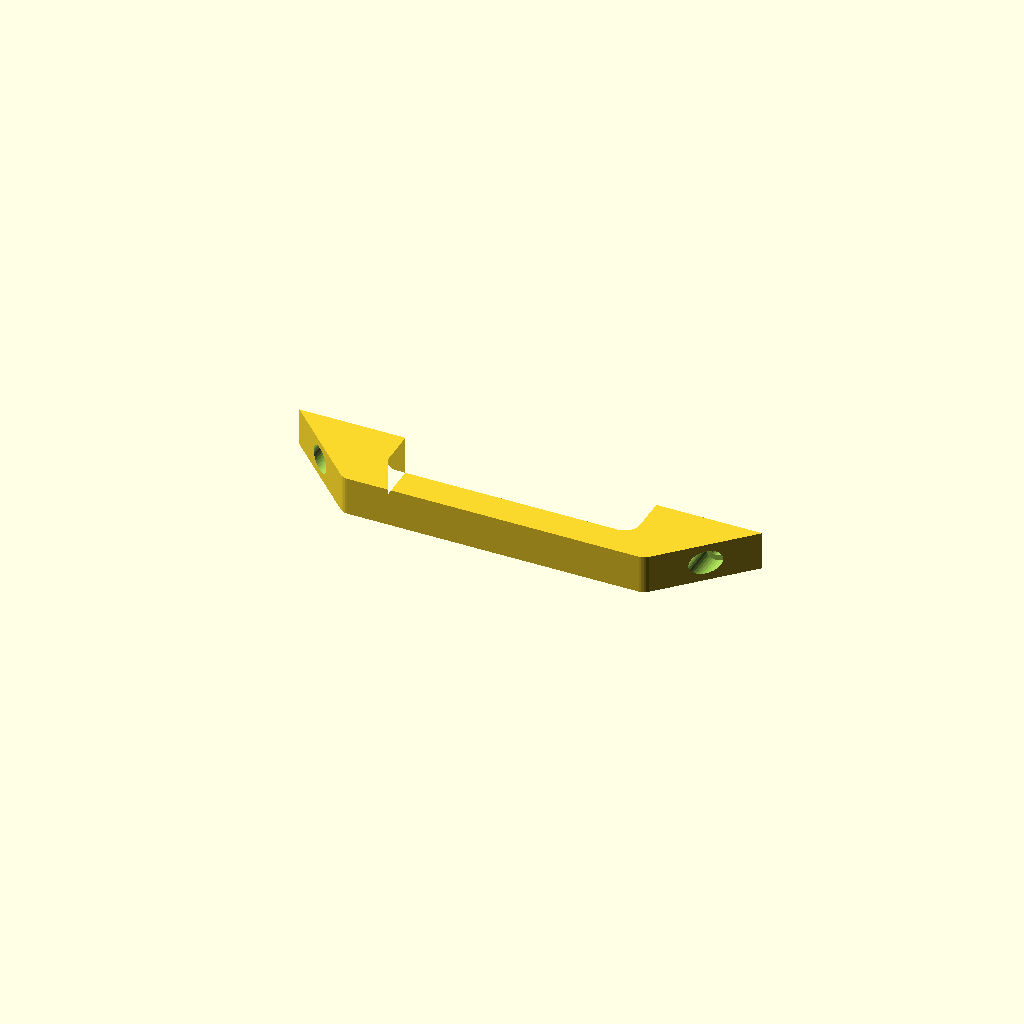
Cell 1: rendered with the file's own defaults.
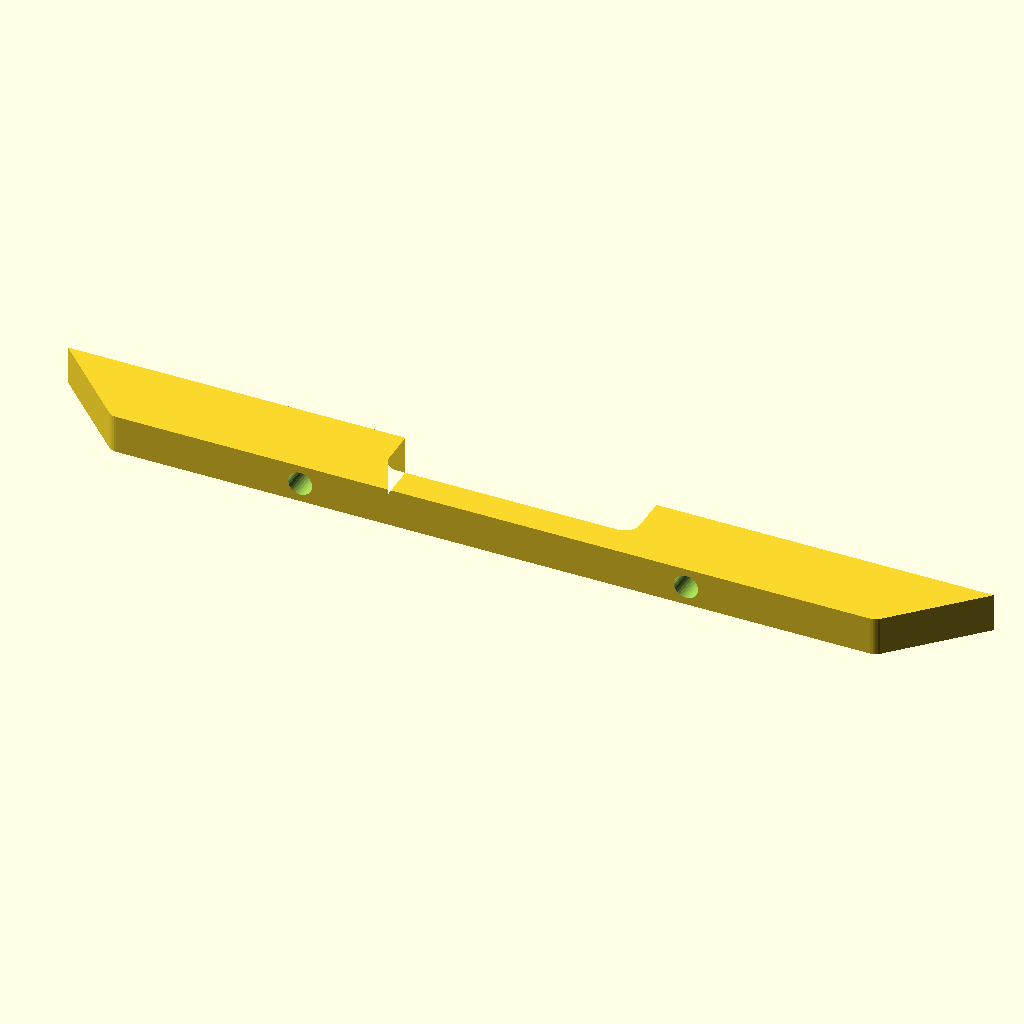
Cell 2: the same model with base = 240.
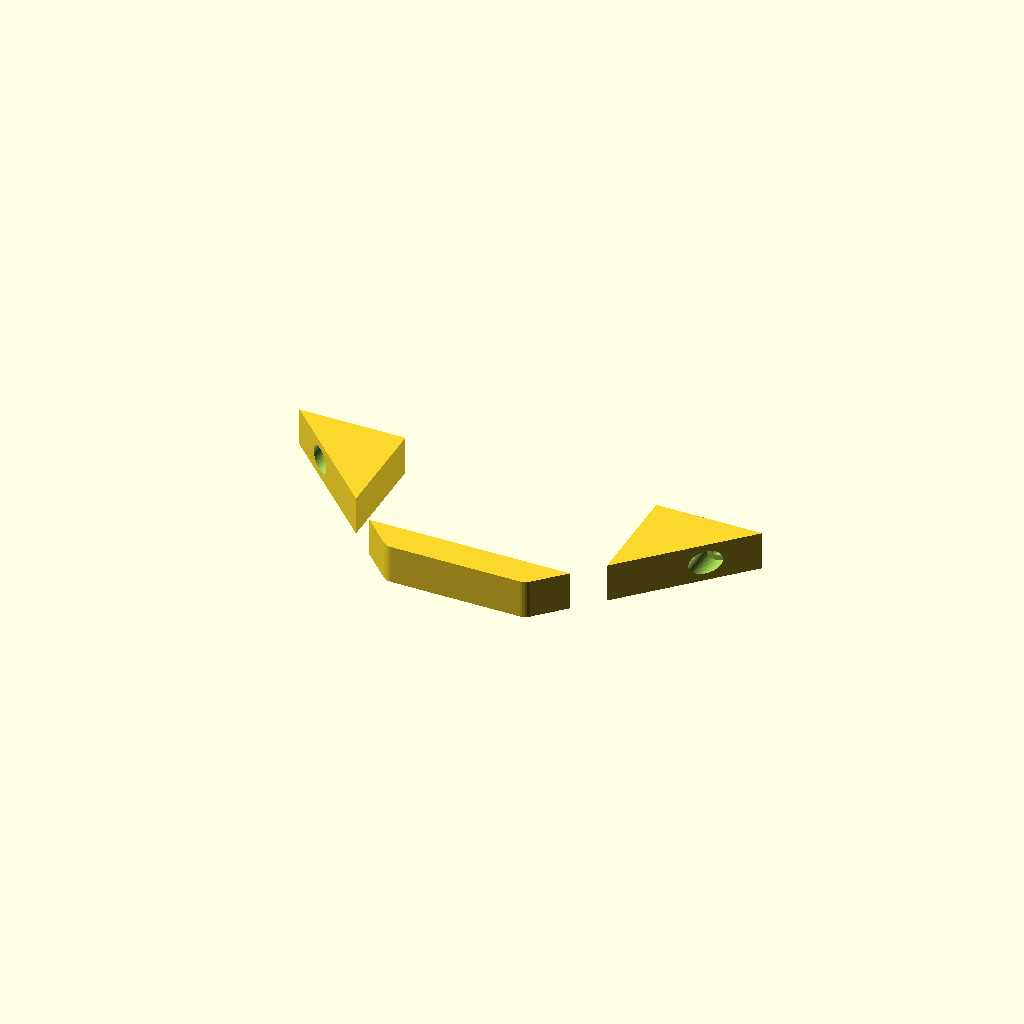
Cell 3: the same model with dep = 42.
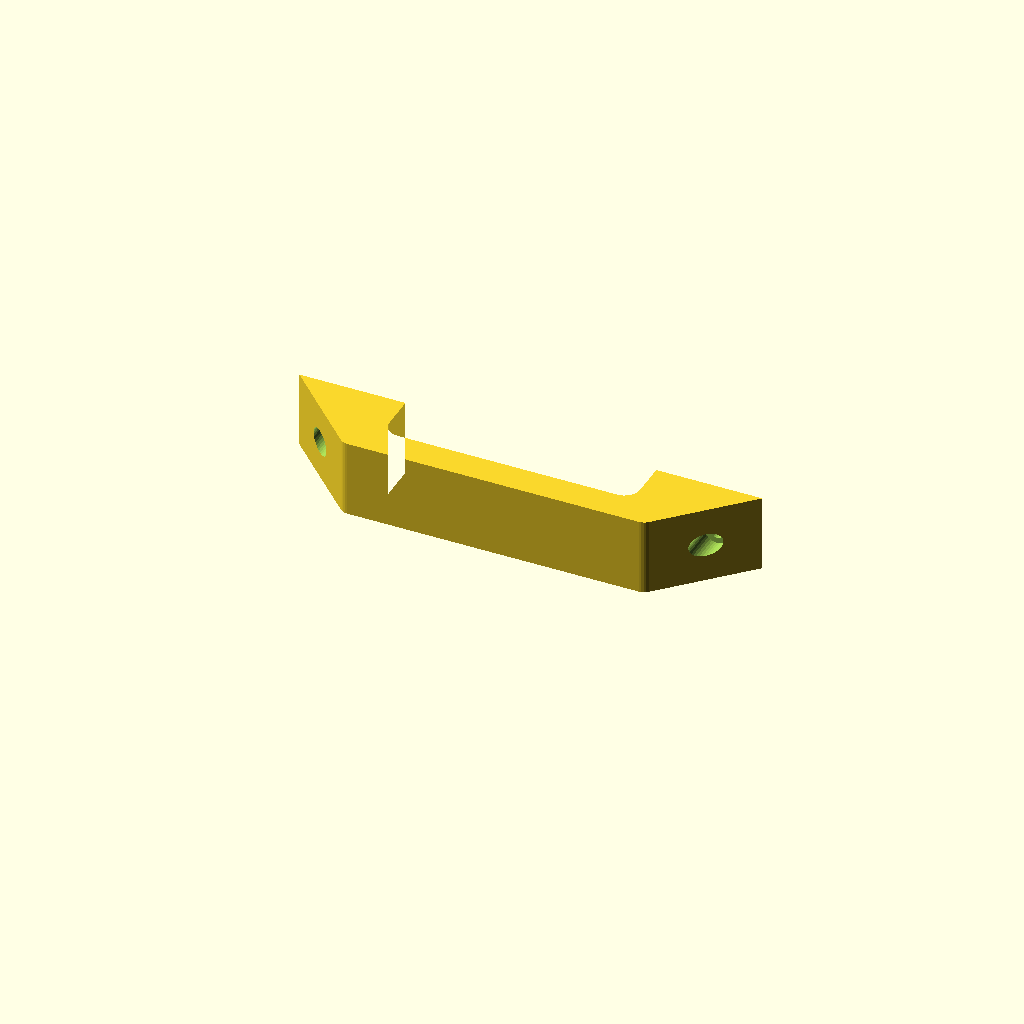
Cell 4 — h set to 20, the other parameters unchanged.
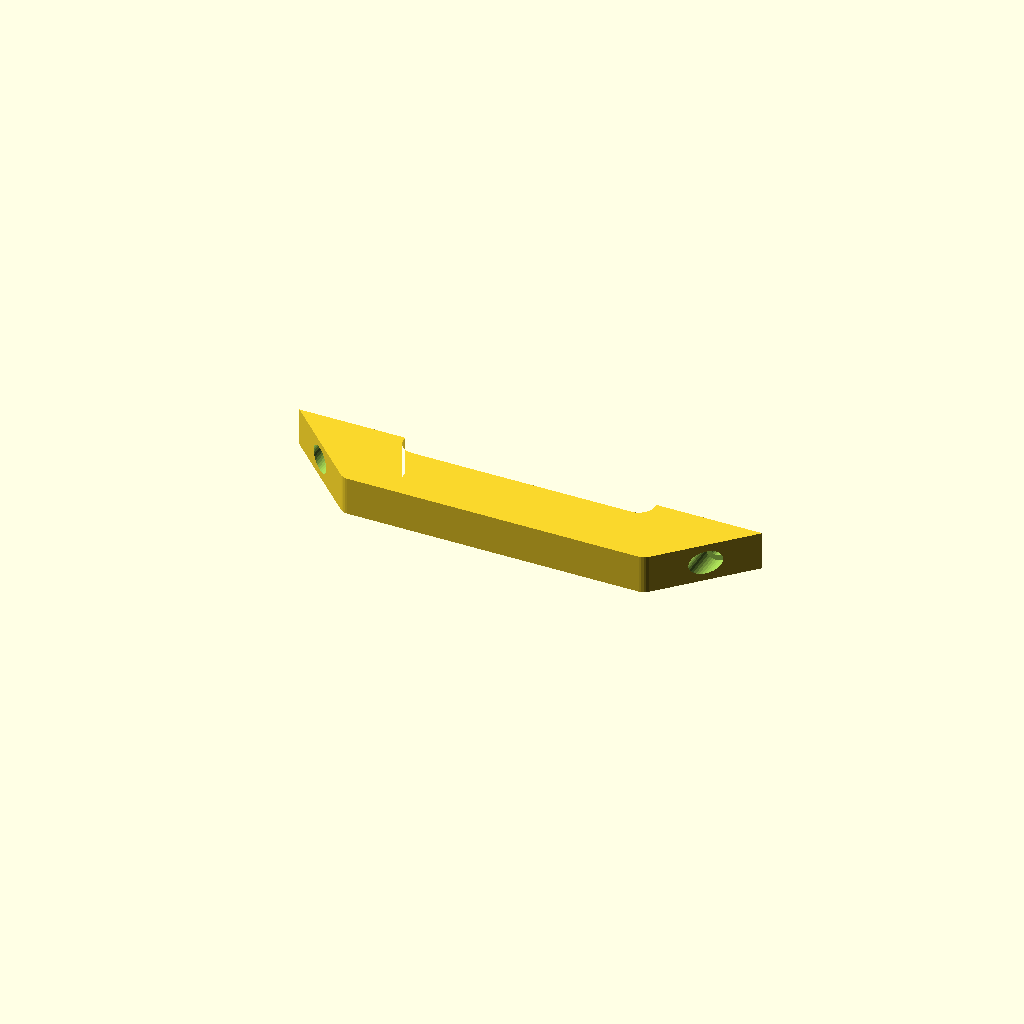
Cell 5: bar = 16 (everything else at default).
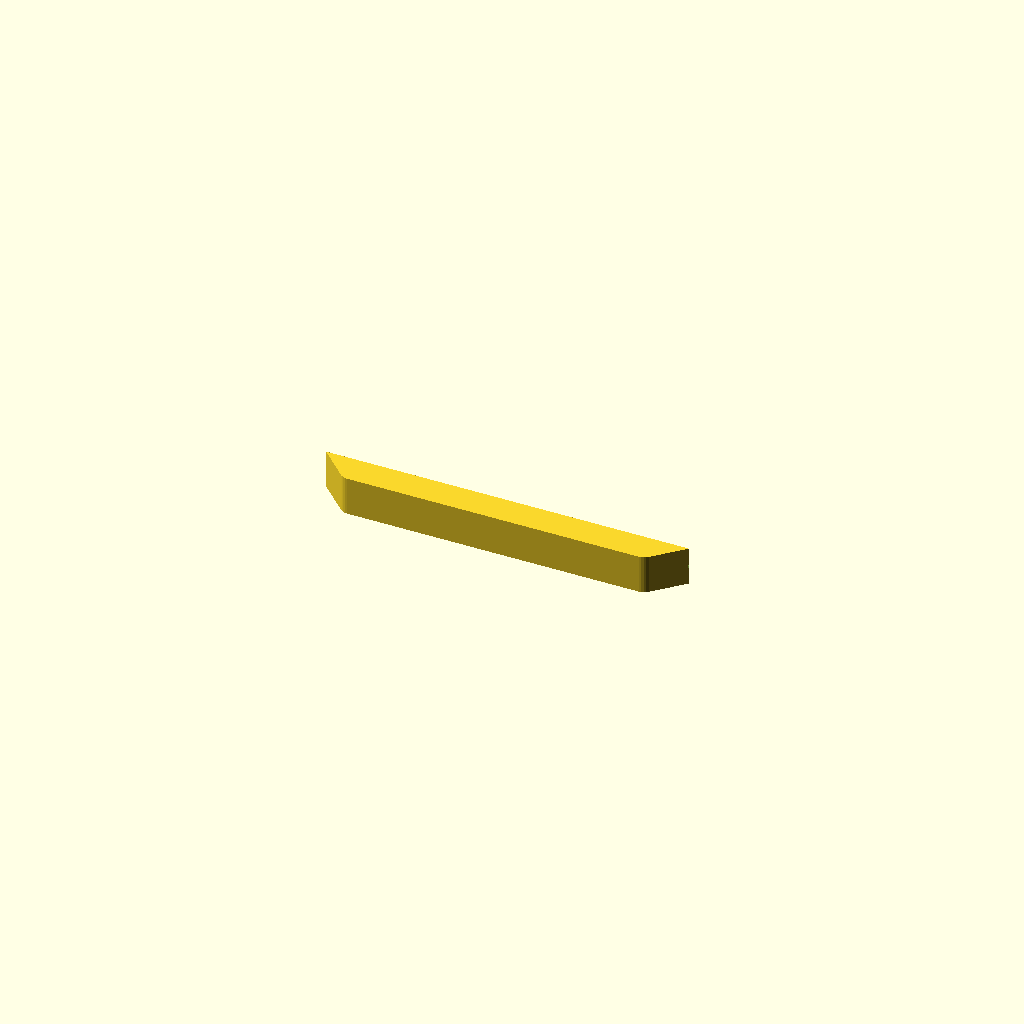
Cell 6: op = 130 (everything else at default).
One fixed orthographic camera (rotation 55°, 0°, 25°; colour scheme Cornfield) for every cell.
Source of the model, scad/2026-11-14_tapered_handle.scad:
// 2026-11-14: tapered D-pull for the door, after Justin's red cart handle: the outer ends slope in
// at 45 degrees from the frame to the grip, and the 2 M3 go in through those slopes, square to the
// frame, like the red one. 10 mm tall to match the 1010 door frame (the red one is for 2020).
// Justin: 120 max along the frame, 65 opening, screws 100 apart. With 45 degree ends that fixes
// the depth: the grip face (base - 2 dep) must hold the 65 opening plus 2 legs, so dep <= ~21.
// The top member's slot nuts are not captured, so they slide to the 100 spacing.
// Printed flat, this profile on the bed. Units mm.
// Profile in (x, y): y = 0 on the frame's outer face, grip face at y = -dep.

base  = 120;              // along the frame (max, Justin)
dep   = 21;               // out from the frame
face  = base - 2 * dep;   // 45-degree ends: 78
h     = 10;               // = 1010 member
bar   = 8;                // grip thickness: leaves dep - bar = 13 for the fingers
op    = 65;               // finger opening (Justin)
sc    = 100;              // screws, on the slopes (Justin)
floor_t = 4;              // plastic under the screw head
r_out = 3; r_in = 4;

module profile() difference() {
    offset(r = r_out, $fn = 32) offset(delta = -r_out)
        polygon([[-base / 2 - 2 * r_out, 2 * r_out], [base / 2 + 2 * r_out, 2 * r_out], [face / 2, -dep], [-face / 2, -dep]]);   // runs past the frame, clipped below: sharp back corners
    offset(r = r_in, $fn = 32) offset(delta = -r_in) translate([-op / 2, -dep + bar]) square([op, dep - bar + 10]);
    translate([-base, 0]) square([2 * base, 20]);          // back flat on the frame
}
module handle() difference() {
    linear_extrude(h) profile();
    for (m = [-1, 1]) translate([m * sc / 2, 1, h / 2]) rotate([90, 0, 0]) {
        cylinder(d = 3.4, h = dep + 2, $fn = 24);
        translate([0, 0, 1 + floor_t]) cylinder(d = 6.2, h = dep, $fn = 32);   // head counterbore, opens on the slope
    }
}
handle();
echo(str("handle base ", base, ", face ", face, ", out ", dep, ", tall ", h, ", screws ", sc,
         " apart on the slopes (slope ", base / 2 - sc / 2, " out there), opening ", op, " x ", dep - bar, " deep"));
Customizer parameters (derived from the source; name, type, default, range or options):
base: number, default 120
dep: number, default 21
h: number, default 10
bar: number, default 8
op: number, default 65
sc: number, default 100
floor_t: number, default 4
